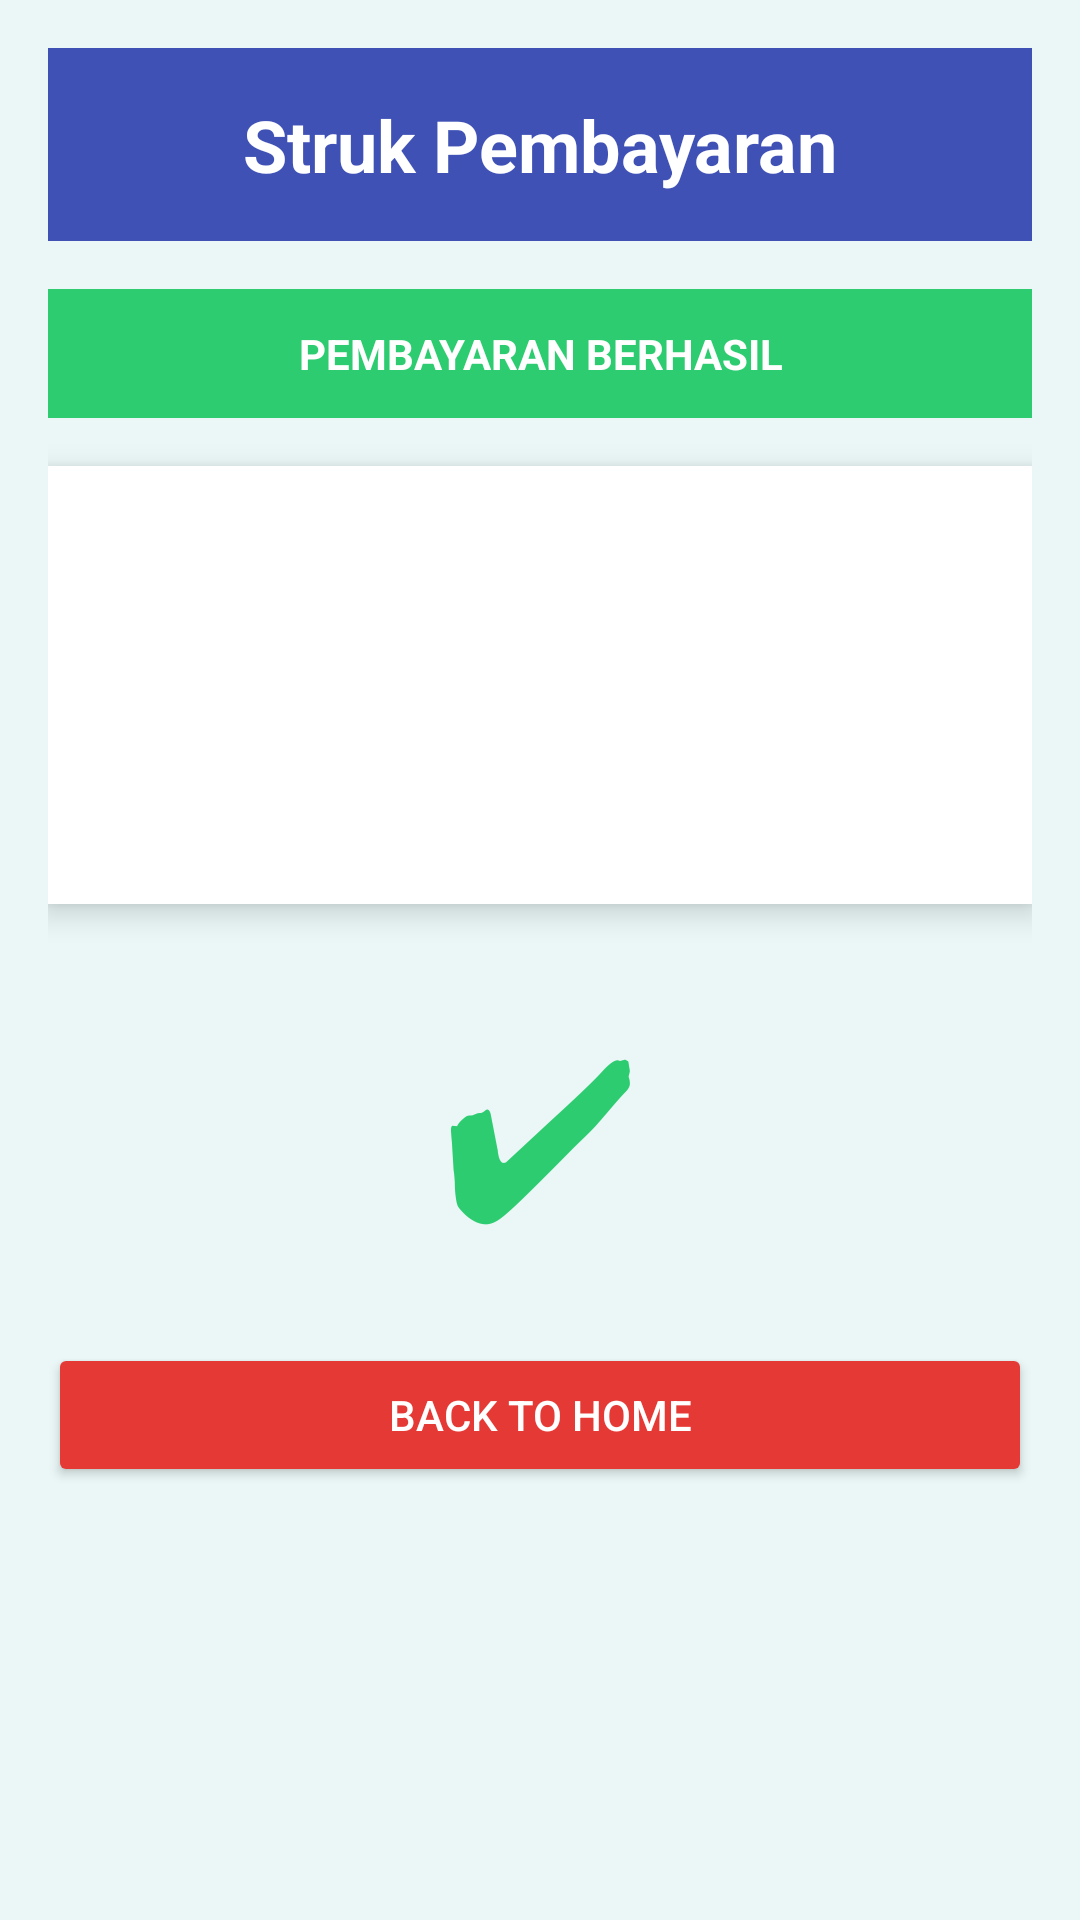

Write the Android layout XML for this screen, with the resource values it uses.
<!-- AndroidManifest.xml: application theme Theme.SewaPS -->
<!-- res/layout/activity_struk.xml -->
<ScrollView
    xmlns:android="http://schemas.android.com/apk/res/android"
    android:id="@+id/main"
    android:layout_width="match_parent"
    android:layout_height="match_parent"
    android:background="#EAF7F6">

    <LinearLayout
        android:orientation="vertical"
        android:padding="16dp"
        android:layout_width="match_parent"
        android:layout_height="wrap_content">

        
        <TextView
            android:text="Struk Pembayaran"
            android:textSize="24sp"
            android:textStyle="bold"
            android:textColor="#FFFFFF"
            android:gravity="center"
            android:background="#3F51B5"
            android:padding="16dp"
            android:layout_width="match_parent"
            android:layout_height="wrap_content"/>

        
        <TextView
            android:text="PEMBAYARAN BERHASIL"
            android:textColor="#FFFFFF"
            android:textStyle="bold"
            android:gravity="center"
            android:background="#2ECC71"
            android:padding="12dp"
            android:layout_marginTop="16dp"
            android:layout_width="match_parent"
            android:layout_height="wrap_content"/>

        
        <LinearLayout
            android:orientation="vertical"
            android:background="#FFFFFF"
            android:padding="16dp"
            android:layout_marginTop="16dp"
            android:elevation="6dp"
            android:layout_width="match_parent"
            android:layout_height="wrap_content">

            <TextView
                android:id="@+id/tvNama"
                android:layout_width="wrap_content"
                android:layout_height="wrap_content"/>

            <TextView
                android:id="@+id/tvPs"
                android:layout_width="wrap_content"
                android:layout_height="wrap_content"/>

            <TextView
                android:id="@+id/tvHari"
                android:layout_width="wrap_content"
                android:layout_height="wrap_content"/>

            <TextView
                android:id="@+id/tvTotal"
                android:layout_width="wrap_content"
                android:layout_height="wrap_content"/>

            <TextView
                android:id="@+id/tvBayar"
                android:layout_width="wrap_content"
                android:layout_height="wrap_content"/>

            <TextView
                android:id="@+id/tvKembali"
                android:layout_width="wrap_content"
                android:layout_height="wrap_content"/>


        </LinearLayout>

        
        <TextView
            android:text="✔"
            android:textSize="72sp"
            android:textColor="#2ECC71"
            android:gravity="center"
            android:layout_marginTop="24dp"
            android:layout_width="match_parent"
            android:layout_height="wrap_content"/>

        
        <Button
            android:id="@+id/btnHome"
            android:text="BACK TO HOME"
            android:textColor="#FFFFFF"
            android:backgroundTint="#E53935"
            android:layout_marginTop="24dp"
            android:layout_width="match_parent"
            android:layout_height="wrap_content"/>

    </LinearLayout>
</ScrollView>
<!-- resources referenced by this layout -->
<resources>
  <style name="Theme.SewaPS" parent="Base.Theme.SewaPS" />
  <style name="Base.Theme.SewaPS" parent="Theme.Material3.DayNight.NoActionBar">
          
          
      </style>
</resources>
